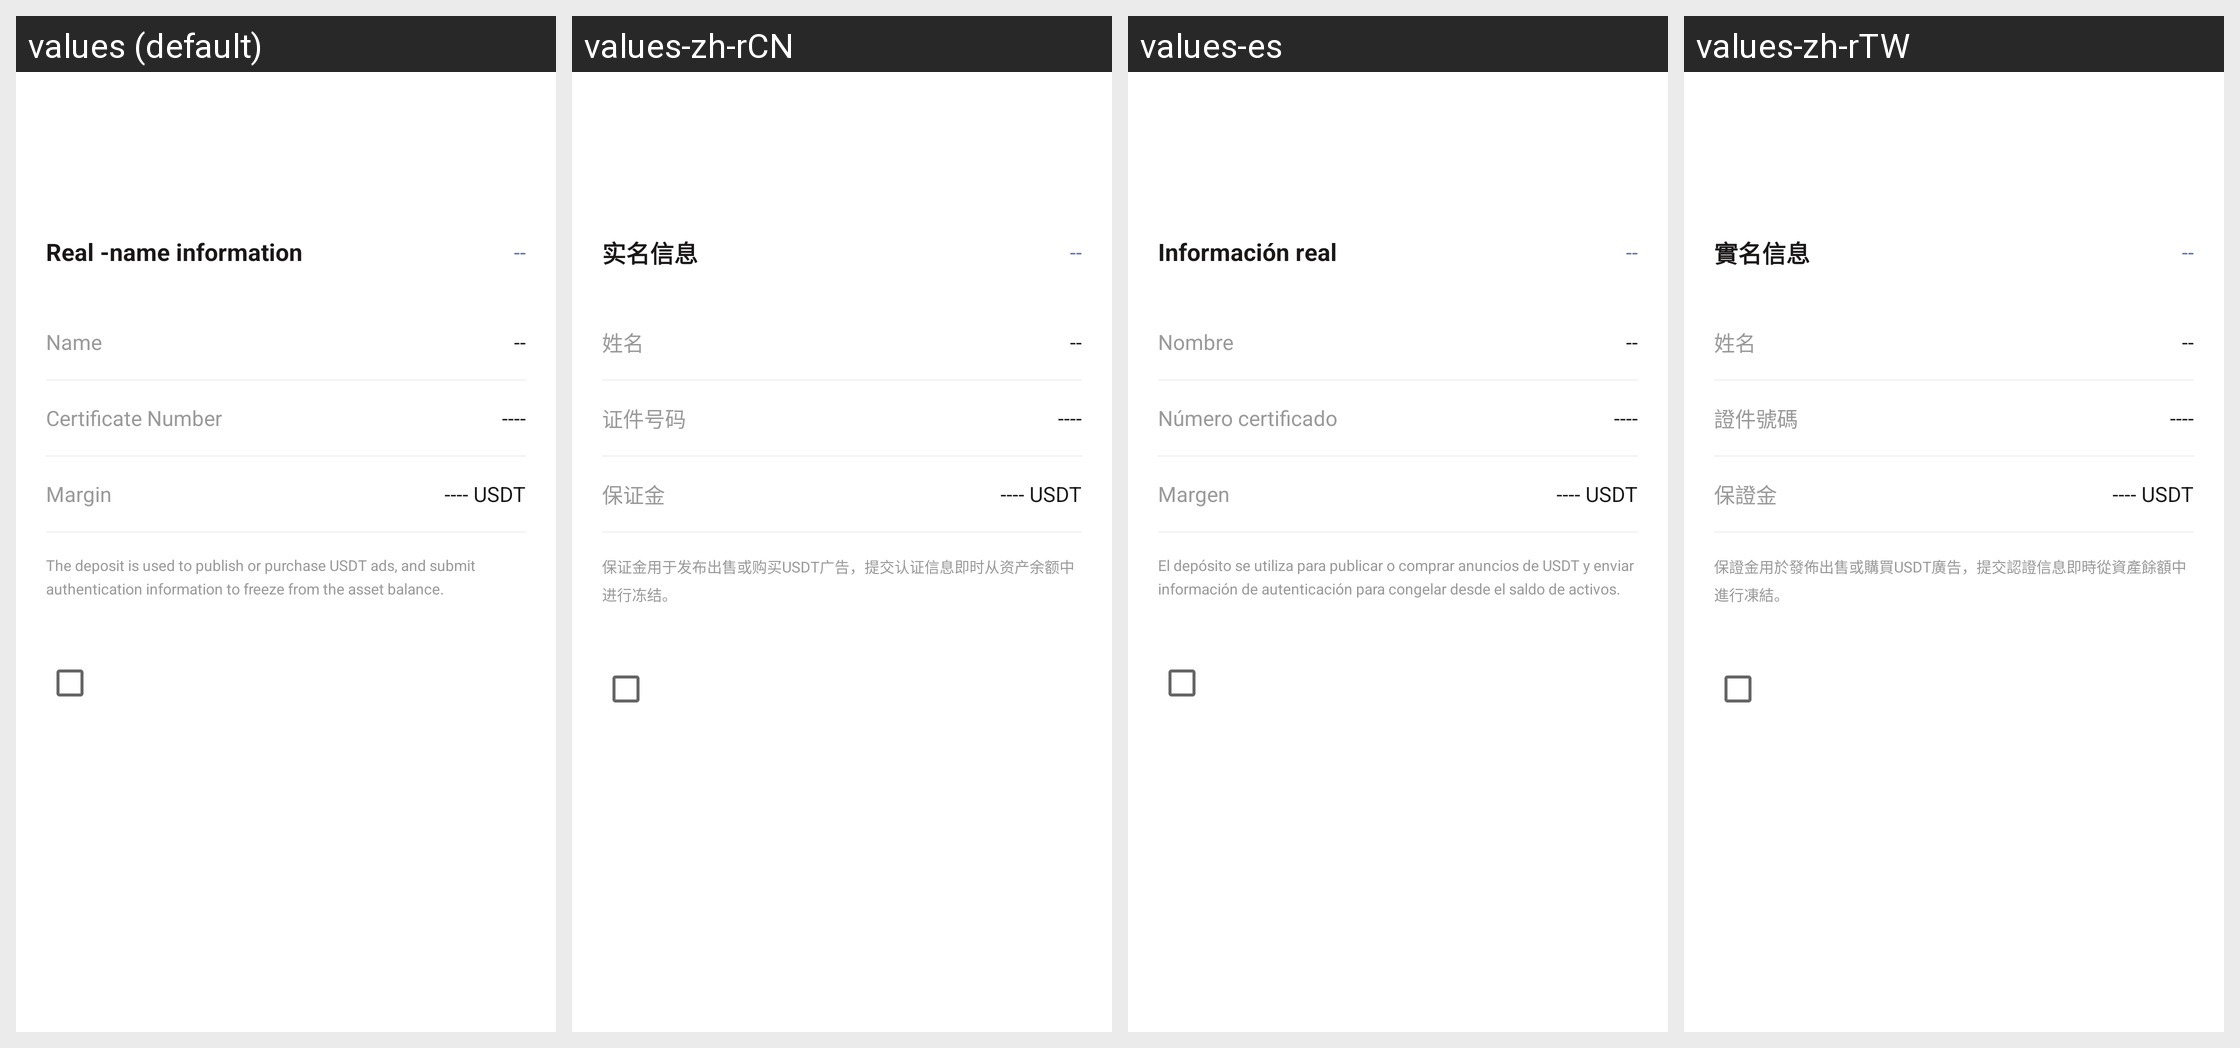

Here is an Android app screen in its default locale and in the app's own translations. Write out the translated-string differences for the strings that appear on this screen.
Android screen res/layout/authentication.xml rendered under 4 locales, left to right: values (default), values-zh-rCN, values-es, values-zh-rTW. Device: Nexus 5 (rendered at 1080×1920; each locale shown at half size, 540×960, under a caption strip naming it); theme AppThemeToolBar.Translucent.
Other locales in the repository, not shown: values-de-rDE, values-en-rUS, values-fr, values-ja-rJP, values-jp, values-ko, values-pt, values-ru.
Strings drawn on this screen, with the default value and each locale's value (text and hints the layout hard-codes, and strings that could not be matched under every locale, appear in the picture but are not listed):

shimingxinxi
  values: Real -name information
  values-zh-rCN: 实名信息
  values-es: Información real
  values-zh-rTW: 實名信息

xingming
  values: Name
  values-zh-rCN: 姓名
  values-es: Nombre
  values-zh-rTW: 姓名

zhengjianhaoma
  values: Certificate Number
  values-zh-rCN: 证件号码
  values-es: Número certificado
  values-zh-rTW: 證件號碼

baozhengjin
  values: Margin
  values-zh-rCN: 保证金
  values-es: Margen
  values-zh-rTW: 保證金

baozhengjinyonyufabuchushouhuogoumai
  values: The deposit is used to publish or purchase USDT ads, and submit authentication information to freeze from the asset balance.
  values-zh-rCN: 保证金用于发布出售或购买USDT广告，提交认证信息即时从资产余额中进行冻结。
  values-es: El depósito se utiliza para publicar o comprar anuncios de USDT y enviar información de autenticación para congelar desde el saldo de activos.
  values-zh-rTW: 保證金用於發佈出售或購買USDT廣告，提交認證信息即時從資產餘額中進行凍結。
